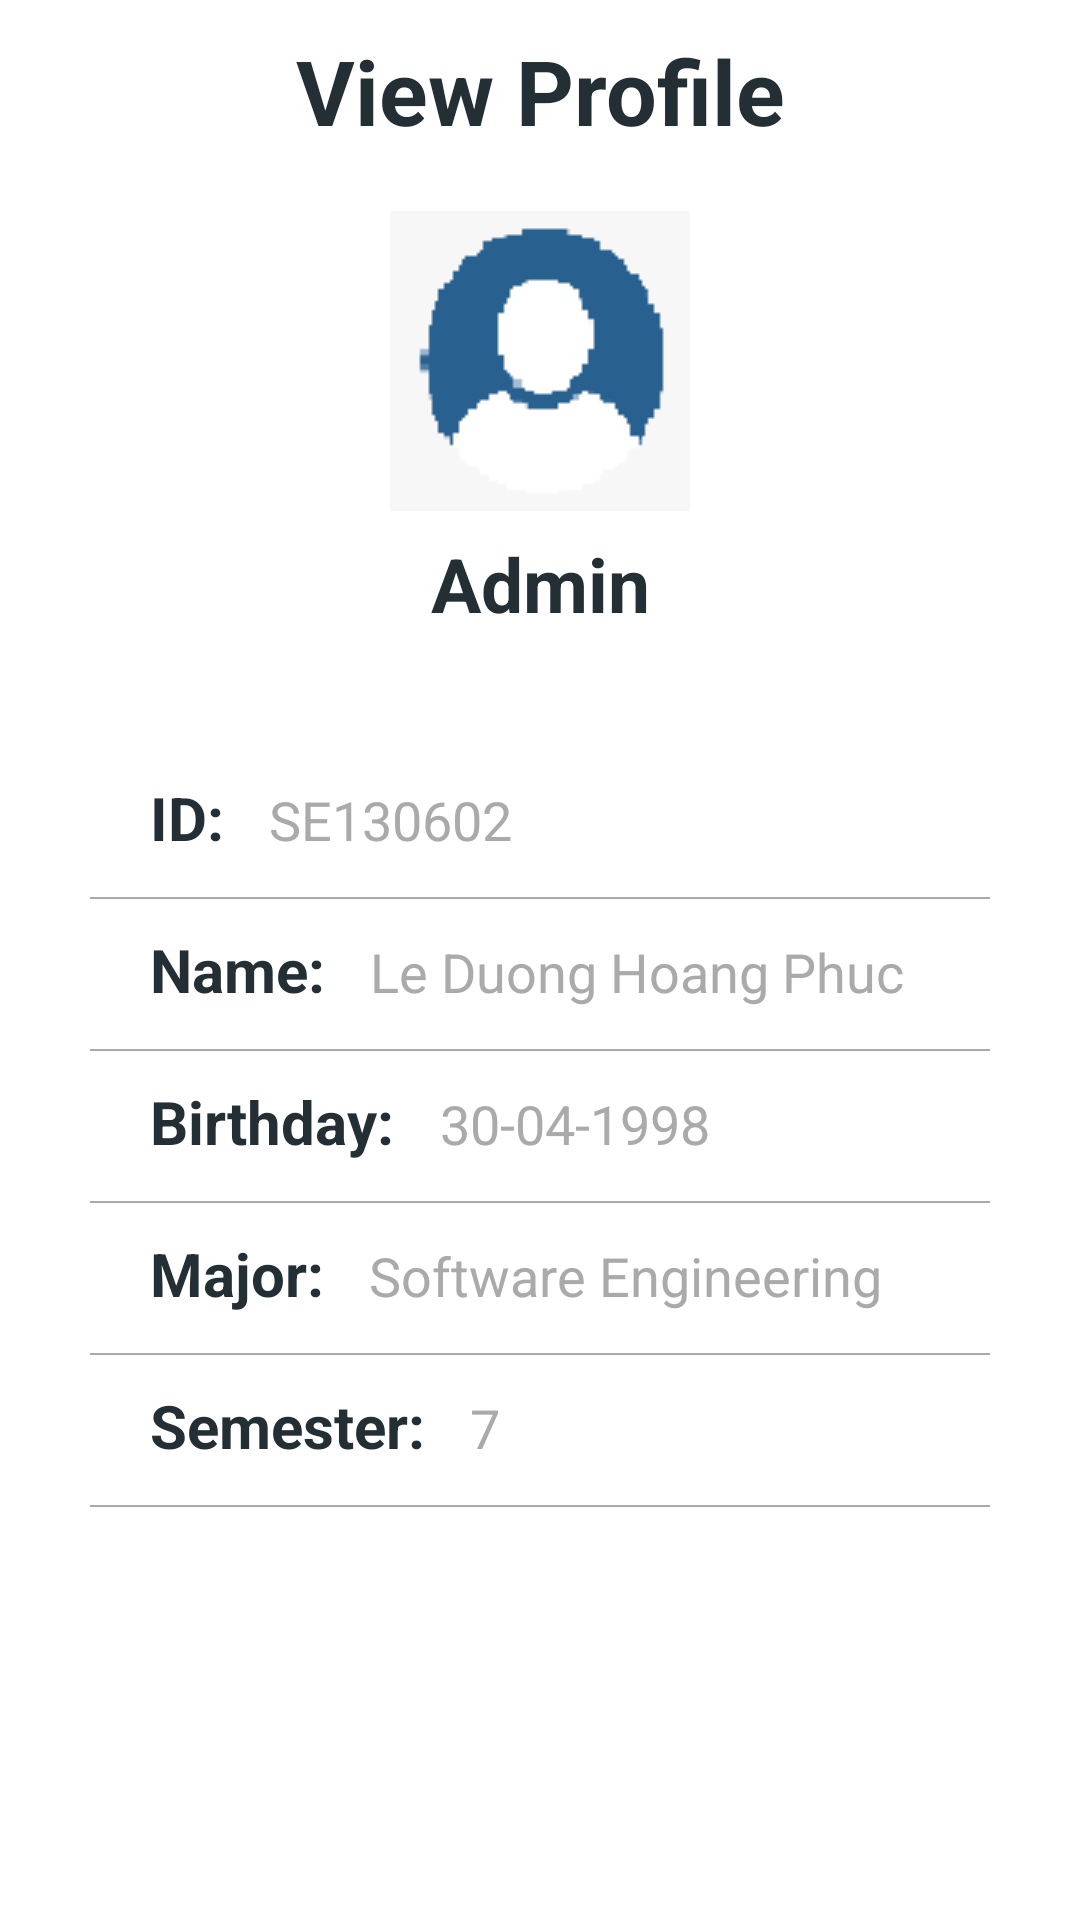

Here is an Android app screen rendered from its layout file. Give the layout XML and the strings, colors and styles it references.
<!-- AndroidManifest.xml: application theme Theme.TuitionFee -->
<!-- res/layout/activity_profile.xml -->
<?xml version="1.0" encoding="utf-8"?>
<LinearLayout xmlns:android="http://schemas.android.com/apk/res/android"
    xmlns:tools="http://schemas.android.com/tools"
    android:layout_width="match_parent"
    android:layout_height="match_parent"
    android:orientation="vertical"
    tools:context=".ProfileActivity">


    <TextView
        android:id="@+id/txtManageSubject"
        android:layout_width="match_parent"
        android:layout_height="wrap_content"
        android:text="View Profile"
        android:layout_gravity="center"
        android:textSize="30dp"
        android:textStyle="bold"
        android:textAlignment="center"
        android:textColor="@color/blue_800"
        android:layout_marginTop="10dp"
        android:layout_marginBottom="20dp"
        />

    <LinearLayout
        android:layout_width="match_parent"
        android:layout_height="wrap_content"
        android:gravity="center">
        <ImageView
            android:layout_width="match_parent"
            android:layout_height="wrap_content"
            android:src="@drawable/profile"
            />


    </LinearLayout>
    <LinearLayout
        android:layout_width="match_parent"
        android:layout_height="wrap_content"
        android:gravity="center">
        <TextView
            android:id="@+id/txtAccount"
            android:layout_width="match_parent"
            android:layout_height="wrap_content"
            android:text="Admin"
            android:textStyle="bold"
            android:textSize="25dp"
            android:textColor="@color/blue_800"
            android:layout_marginTop="5dp"
            android:textAlignment="center"
            />
    </LinearLayout>


    <LinearLayout
        android:layout_width="match_parent"
        android:layout_height="wrap_content"
        android:layout_marginTop="50dp"
        android:layout_marginBottom="10dp"
        android:layout_marginRight="20dp"
        android:layout_marginLeft="20dp">


        <ImageView
            android:layout_width="30dp"
            android:layout_height="30dp"
            android:src="@drawable/ic_person"
            />


        <TextView
            android:layout_width="wrap_content"
            android:layout_height="wrap_content"
            android:text="ID: "
            android:textStyle="bold"
            android:textColor="@color/blue_800"
            android:textSize="20dp"
            />
        <TextView
            android:id="@+id/txtId"
            android:layout_width="wrap_content"
            android:layout_height="wrap_content"
            android:text="SE130602"
            android:textSize="18dp"
            android:layout_marginLeft="10dp"
            android:textColor="@android:color/darker_gray"
            />

    </LinearLayout>
        <View
            android:layout_width="match_parent"
            android:layout_height="0.5dp"
            android:background="@android:color/darker_gray"
            android:layout_marginRight="30dp"
            android:layout_marginLeft="30dp"/>

    <LinearLayout
        android:layout_width="match_parent"
        android:layout_height="wrap_content"
        android:layout_marginTop="10dp"
        android:layout_marginBottom="10dp"
        android:layout_marginRight="20dp"
        android:layout_marginLeft="20dp">
        <ImageView
            android:layout_width="30dp"
            android:layout_height="30dp"
            android:src="@drawable/ic_person"
            />
        <TextView
            android:layout_width="wrap_content"
            android:layout_height="wrap_content"
            android:text="Name: "
            android:textStyle="bold"
            android:textColor="@color/blue_800"
            android:textSize="20dp"
            />
        <TextView
            android:id="@+id/txtName"
            android:layout_width="wrap_content"
            android:layout_height="wrap_content"
            android:text="Le Duong Hoang Phuc"
            android:textSize="18dp"
            android:layout_marginLeft="10dp"
            android:textColor="@android:color/darker_gray"
            />

    </LinearLayout>
    <View
        android:layout_width="match_parent"
        android:layout_height="0.5dp"
        android:background="@android:color/darker_gray"
        android:layout_marginRight="30dp"
        android:layout_marginLeft="30dp"/>

    <LinearLayout
        android:layout_width="match_parent"
        android:layout_height="wrap_content"
        android:layout_marginTop="10dp"
        android:layout_marginBottom="10dp"
        android:layout_marginRight="20dp"
        android:layout_marginLeft="20dp">
        <ImageView
            android:layout_width="30dp"
            android:layout_height="30dp"
            android:src="@drawable/ic_person"
            />
        <TextView
            android:layout_width="wrap_content"
            android:layout_height="wrap_content"
            android:text="Birthday: "
            android:textStyle="bold"
            android:textColor="@color/blue_800"
            android:textSize="20dp"
            />
        <TextView
            android:id="@+id/txtBirthday"
            android:layout_width="wrap_content"
            android:layout_height="wrap_content"
            android:text="30-04-1998"
            android:textSize="18dp"
            android:layout_marginLeft="10dp"
            android:textColor="@android:color/darker_gray"
            />

    </LinearLayout>
    <View
        android:layout_width="match_parent"
        android:layout_height="0.5dp"
        android:background="@android:color/darker_gray"
        android:layout_marginRight="30dp"
        android:layout_marginLeft="30dp"/>

    <LinearLayout
        android:layout_width="match_parent"
        android:layout_height="wrap_content"
        android:layout_marginTop="10dp"
        android:layout_marginBottom="10dp"
        android:layout_marginRight="20dp"
        android:layout_marginLeft="20dp">
        <ImageView
            android:id="@+id/imgMajor"
            android:layout_width="30dp"
            android:layout_height="30dp"
            android:src="@drawable/ic_person"
            />
        <TextView
            android:id="@+id/labelMajor"
            android:layout_width="wrap_content"
            android:layout_height="wrap_content"
            android:text="Major: "
            android:textStyle="bold"
            android:textColor="@color/blue_800"
            android:textSize="20dp"
            />
        <TextView
            android:id="@+id/txtMajor"
            android:layout_width="wrap_content"
            android:layout_height="wrap_content"
            android:text="Software Engineering"
            android:textSize="18dp"
            android:layout_marginLeft="10dp"
            android:textColor="@android:color/darker_gray"
            />

    </LinearLayout>
    <View
        android:id="@+id/viewMajor"
        android:layout_width="match_parent"
        android:layout_height="0.5dp"
        android:background="@android:color/darker_gray"
        android:layout_marginRight="30dp"
        android:layout_marginLeft="30dp"/>

    <LinearLayout
        android:layout_width="match_parent"
        android:layout_height="wrap_content"
        android:layout_marginTop="10dp"
        android:layout_marginBottom="10dp"
        android:layout_marginRight="20dp"
        android:layout_marginLeft="20dp">
        <ImageView
            android:id="@+id/imgSemester"
            android:layout_width="30dp"
            android:layout_height="30dp"
            android:src="@drawable/ic_person"
            />
        <TextView
            android:id="@+id/labelSemester"
            android:layout_width="wrap_content"
            android:layout_height="wrap_content"
            android:text="Semester: "
            android:textStyle="bold"
            android:textColor="@color/blue_800"
            android:textSize="20dp"
            />
        <TextView
            android:id="@+id/txtSemester"
            android:layout_width="wrap_content"
            android:layout_height="wrap_content"
            android:text="7"
            android:textSize="18dp"
            android:layout_marginLeft="10dp"
            android:textColor="@android:color/darker_gray"
            />

    </LinearLayout>
    <View
        android:id="@+id/viewSemester"
        android:layout_width="match_parent"
        android:layout_height="0.5dp"
        android:background="@android:color/darker_gray"
        android:layout_marginRight="30dp"
        android:layout_marginLeft="30dp"/>









</LinearLayout>
<!-- resources referenced by this layout -->
<resources>
  <color name="blue_800">#FF232F34</color>
  <!-- drawable profile: png bitmap (drawable, 1163 bytes) -->
  <style name="Theme.TuitionFee" parent="Theme.MaterialComponents.DayNight.DarkActionBar">
          
          <item name="colorPrimary">@color/blue_700</item>
          <item name="colorPrimaryVariant">@color/blue_800</item>
          <item name="colorOnPrimary">@color/white</item>
          
          <item name="colorSecondary">@color/orange_500</item>
          <item name="colorSecondaryVariant">@color/teal_700</item>
          <item name="colorOnSecondary">@color/black</item>
          
          <item name="android:statusBarColor" tools:targetApi="l">?attr/colorPrimaryVariant</item>
          
      </style>
  <color name="blue_700">#FF344955</color>
  <color name="white">#FFFFFFFF</color>
  <color name="orange_500">#FFF9AA33</color>
  <color name="teal_700">#FF018786</color>
  <color name="black">#FF000000</color>
</resources>
